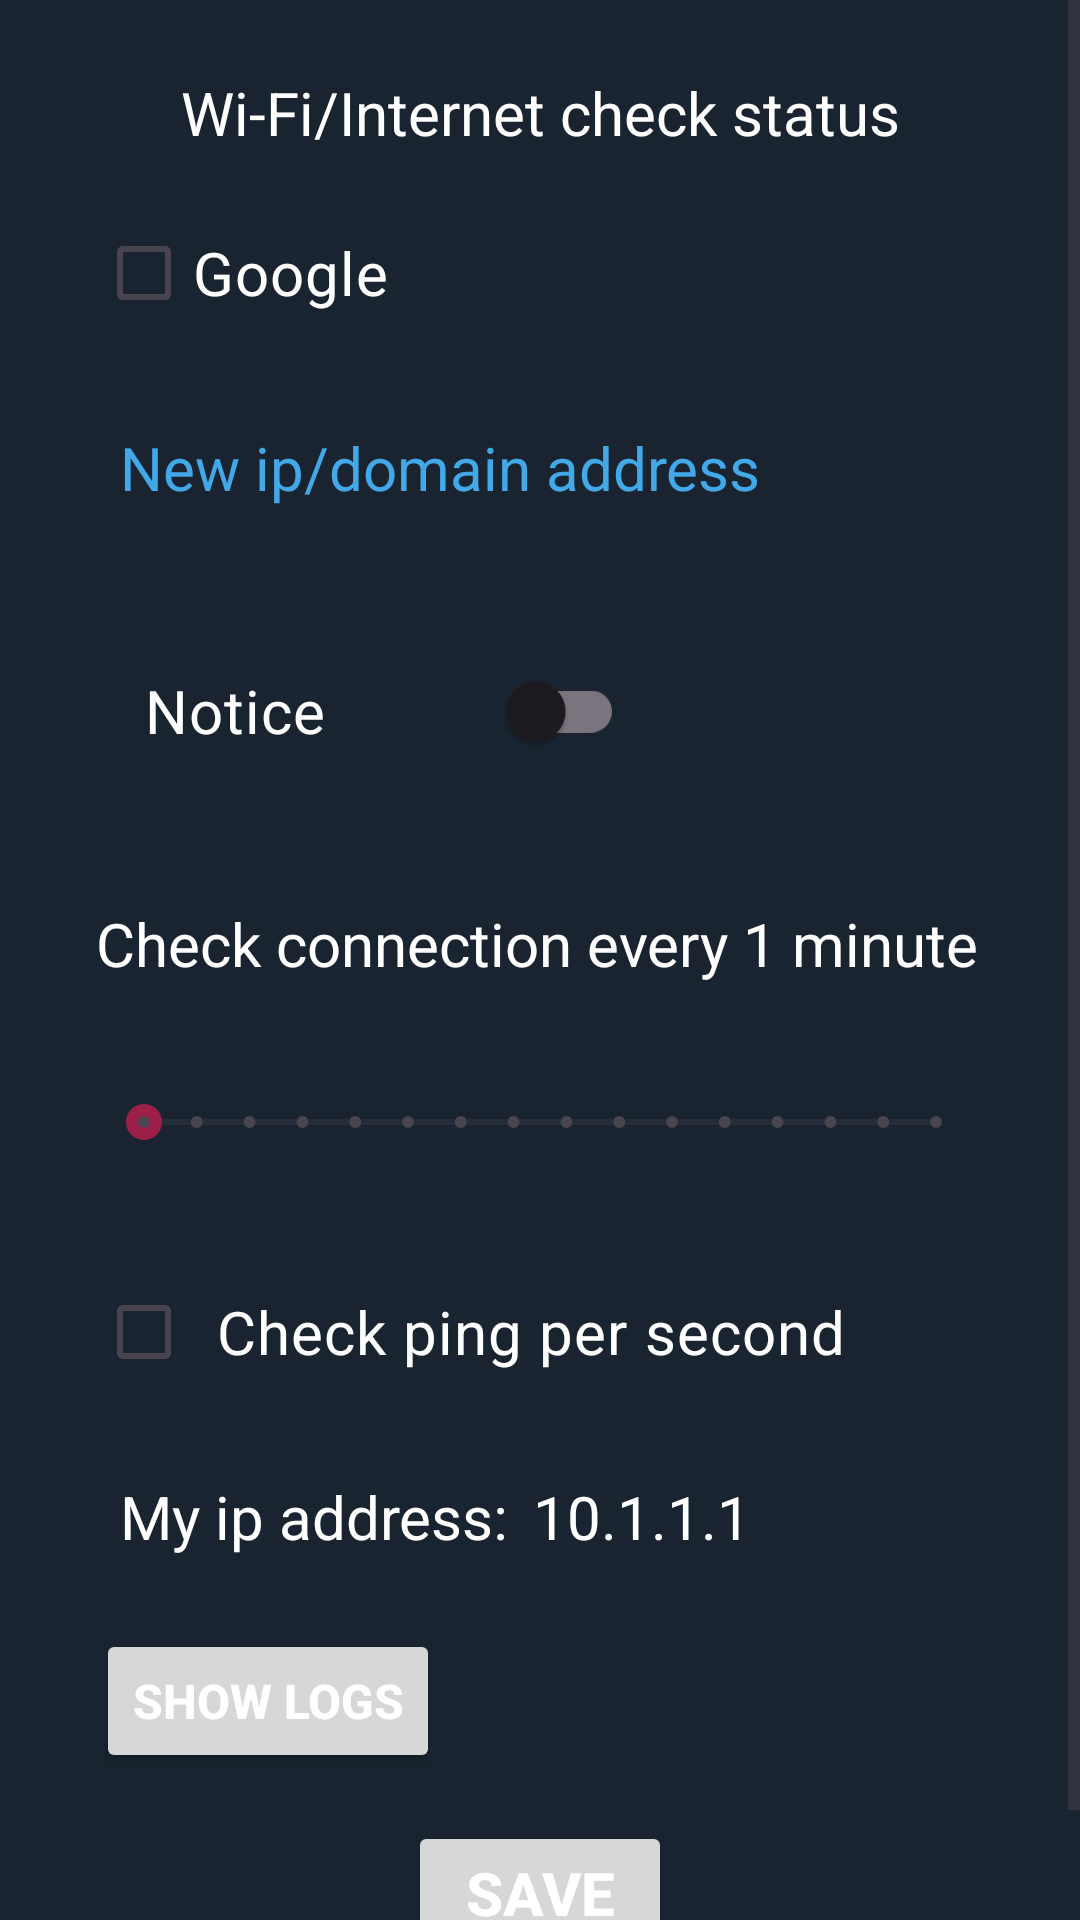

Write the Android layout XML for this screen, with the resource values it uses.
<!-- AndroidManifest.xml: application theme Theme.Wificheck -->
<!-- res/layout/activity_settings.xml -->
<?xml version="1.0" encoding="utf-8"?>
<androidx.constraintlayout.widget.ConstraintLayout xmlns:android="http://schemas.android.com/apk/res/android"
    xmlns:app="http://schemas.android.com/apk/res-auto"
    xmlns:tools="http://schemas.android.com/tools"
    android:layout_width="match_parent"
    android:layout_height="match_parent"
    android:background="@color/back_blue"
    tools:context=".activity.SettingsActivity">

    <ScrollView
        android:layout_width="match_parent"
        android:layout_height="match_parent"
        app:layout_constraintBottom_toBottomOf="parent"
        app:layout_constraintEnd_toEndOf="parent"
        app:layout_constraintStart_toStartOf="parent"
        app:layout_constraintTop_toTopOf="parent">

        <androidx.constraintlayout.widget.ConstraintLayout
            android:layout_width="match_parent"
            android:layout_height="wrap_content"
            android:padding="16dp">

            <TextView
                android:id="@+id/title_status_connection"
                android:layout_width="wrap_content"
                android:layout_height="wrap_content"
                android:layout_marginTop="8dp"
                android:text="@string/title_status"
                app:layout_constraintEnd_toEndOf="parent"
                app:layout_constraintStart_toStartOf="parent"
                app:layout_constraintTop_toTopOf="parent" />

            <CheckBox
                android:id="@+id/checkBox_google_ip"
                android:layout_width="wrap_content"
                android:layout_height="wrap_content"
                android:layout_marginStart="16dp"
                android:layout_marginTop="16dp"
                android:text="@string/google_url"
                android:textColor="@color/white"
                app:layout_constraintStart_toStartOf="parent"
                app:layout_constraintTop_toBottomOf="@+id/title_status_connection" />

            <EditText
                android:id="@+id/editText_ip_address"
                android:layout_width="0dp"
                android:layout_height="50dp"
                android:layout_marginStart="16dp"
                android:layout_marginTop="16dp"
                android:layout_marginEnd="16dp"
                android:background="@drawable/shape"
                android:backgroundTint="@color/card_blue"
                android:backgroundTintMode="add"
                android:hint="@string/title_domain_address"
                android:padding="8dp"
                android:textColor="@color/white"
                android:textColorHint="@color/blue"
                app:layout_constraintEnd_toEndOf="parent"
                app:layout_constraintStart_toStartOf="parent"
                app:layout_constraintTop_toBottomOf="@+id/checkBox_google_ip" />

            <LinearLayout
                android:id="@+id/linearLayout"
                android:layout_width="0dp"
                android:layout_height="wrap_content"
                android:layout_marginStart="16dp"
                android:layout_marginTop="16dp"
                android:background="@drawable/shape"
                android:backgroundTint="@color/card_blue"
                android:backgroundTintMode="add"
                android:orientation="vertical"
                android:padding="16dp"
                app:layout_constraintStart_toStartOf="parent"
                app:layout_constraintTop_toBottomOf="@+id/editText_ip_address">

                <com.google.android.material.switchmaterial.SwitchMaterial
                    android:id="@+id/switch_vibration"
                    android:layout_width="160dp"
                    android:layout_height="wrap_content"
                    android:layout_marginBottom="8dp"
                    android:text="@string/vibration"
                    android:textColor="@color/white"
                    android:visibility="gone" />

                <com.google.android.material.switchmaterial.SwitchMaterial
                    android:id="@+id/switch_sound"
                    android:layout_width="160dp"
                    android:layout_height="wrap_content"
                    android:layout_marginBottom="8dp"
                    android:text="@string/sound"
                    android:textColor="@color/white"
                    android:visibility="gone" />

                <com.google.android.material.switchmaterial.SwitchMaterial
                    android:id="@+id/switch_push_notice"
                    android:layout_width="160dp"
                    android:layout_height="wrap_content"
                    android:layout_marginBottom="8dp"
                    android:text="@string/notice"
                    android:textColor="@color/white" />
            </LinearLayout>

            <TextView
                android:id="@+id/title_delay_ping"
                android:layout_width="wrap_content"
                android:layout_height="wrap_content"
                android:layout_marginStart="16dp"
                android:layout_marginTop="16dp"
                android:text="@string/check_connection"
                app:layout_constraintStart_toStartOf="parent"
                app:layout_constraintTop_toBottomOf="@+id/linearLayout" />

            <SeekBar
                android:id="@+id/seekBar_delay_ping"
                style="@style/Widget.AppCompat.SeekBar.Discrete"
                android:layout_width="0dp"
                android:layout_height="60dp"
                android:layout_marginStart="16dp"
                android:layout_marginTop="16dp"
                android:layout_marginEnd="16dp"
                android:background="@drawable/shape"
                android:backgroundTint="@color/card_blue"
                android:backgroundTintMode="add"
                android:max="15"
                android:min="1"
                app:layout_constraintEnd_toEndOf="parent"
                app:layout_constraintStart_toStartOf="parent"
                app:layout_constraintTop_toBottomOf="@+id/title_delay_ping" />

            <LinearLayout
                android:id="@+id/linearLayout2"
                android:layout_width="wrap_content"
                android:layout_height="wrap_content"
                android:layout_marginStart="16dp"
                android:layout_marginTop="16dp"
                android:background="@drawable/shape"
                android:backgroundTint="@color/card_blue"
                android:backgroundTintMode="add"
                android:orientation="horizontal"
                android:padding="8dp"
                app:layout_constraintStart_toStartOf="parent"
                app:layout_constraintTop_toBottomOf="@+id/checkBox_ping_per_sec">

                <TextView
                    android:id="@+id/title_my_ip"
                    android:layout_width="wrap_content"
                    android:layout_height="wrap_content"
                    android:text="@string/my_ip_address" />

                <TextView
                    android:id="@+id/my_ip_address"
                    android:layout_width="wrap_content"
                    android:layout_height="wrap_content"
                    android:layout_marginStart="8dp"
                    android:text="10.1.1.1" />
            </LinearLayout>

            <CheckBox
                android:id="@+id/checkBox_ping_per_sec"
                android:layout_width="wrap_content"
                android:layout_height="wrap_content"
                android:layout_marginStart="16dp"
                android:layout_marginTop="16dp"
                android:background="@drawable/shape"
                android:backgroundTint="@color/card_blue"
                android:backgroundTintMode="add"
                android:padding="8dp"
                android:text="Check ping per second"
                android:textColor="@color/white"
                app:layout_constraintStart_toStartOf="parent"
                app:layout_constraintTop_toBottomOf="@+id/seekBar_delay_ping" />

            <Button
                android:id="@+id/button_show_logs"
                android:layout_width="wrap_content"
                android:layout_height="wrap_content"
                android:layout_marginStart="16dp"
                android:layout_marginTop="16dp"
                android:text="@string/show_logs"
                android:textAllCaps="true"
                android:textSize="16sp"
                android:textStyle="bold"
                app:cornerRadius="35dp"
                app:layout_constraintStart_toStartOf="parent"
                app:layout_constraintTop_toBottomOf="@+id/linearLayout2" />

            <Button
                android:id="@+id/button_save"
                android:layout_width="wrap_content"
                android:layout_height="wrap_content"
                android:layout_marginTop="16dp"
                android:layout_marginBottom="8dp"
                android:text="@string/save"
                android:textAllCaps="true"
                android:textStyle="bold"
                app:cornerRadius="35dp"
                app:layout_constraintBottom_toBottomOf="parent"
                app:layout_constraintEnd_toEndOf="parent"
                app:layout_constraintStart_toStartOf="parent"
                app:layout_constraintTop_toBottomOf="@+id/button_show_logs" />

        </androidx.constraintlayout.widget.ConstraintLayout>

    </ScrollView>

</androidx.constraintlayout.widget.ConstraintLayout>
<!-- resources referenced by this layout -->
<resources>
  <color name="back_blue">#192430</color>
  <color name="blue">#43A8E8</color>
  <color name="card_blue">#1A2734</color>
  <color name="white">#FFFFFFFF</color>
  <string name="check_connection">Check connection every 1 minute</string>
  <string name="google_url">Google</string>
  <string name="my_ip_address">My ip address:</string>
  <string name="notice">Notice</string>
  <string name="save">Save</string>
  <string name="show_logs">Show logs</string>
  <string name="sound">Sound</string>
  <string name="title_domain_address">New ip/domain address</string>
  <string name="title_status">Wi-Fi/Internet check status</string>
  <string name="vibration">Vibration</string>
  <style name="Theme.Wificheck" parent="Base.Theme.Wificheck" />
  <style name="Base.Theme.Wificheck" parent="Theme.Material3.DayNight.NoActionBar">
          <item name="colorPrimary">#9C1F4A</item>
          <item name="colorPrimaryVariant">#000000</item>
          <item name="colorOnPrimary">@color/white</item>
          
          <item name="colorSecondary">#9C1F4A</item>
          <item name="colorSecondaryVariant">@color/teal_700</item>
          <item name="colorOnSecondary">#FFFFFF</item>
          <item name="android:textColor">@color/white</item>
          <item name="android:textSize">20sp</item>
      </style>
  <color name="teal_700">#FF018786</color>
</resources>
